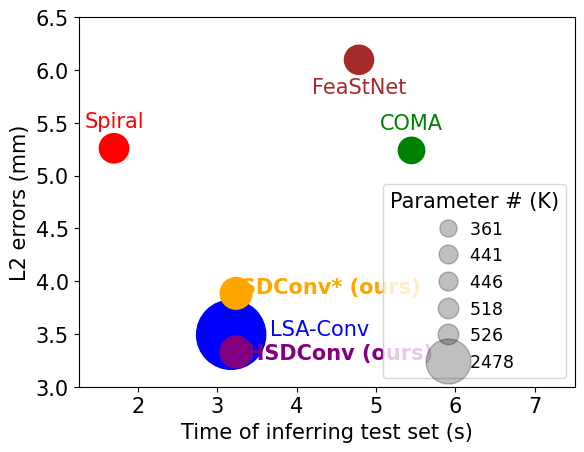

Recreate this plot in Python.
#%%
import matplotlib
import matplotlib.pyplot as plt 
plt.rcParams["font.family"] = "Times New Roman"
plt.rcParams["font.size"] = 15
# font = {'family' : 'Times New Roman', 'size': 10}
# matplotlib.rc('font', **font)
x = [1.697, 5.446, 3.173, 3.235, 3.235, 4.784]
# x = [53, 61, 62, 64 ,90]
y = [5.258, 5.238, 3.492, 3.884, 3.330, 6.096]
s = [446, 361, 2478, 518, 526, 441]
n = ["Spiral", "COMA", "LSA-Conv", "SDConv* (ours)", "HSDConv (ours)", "FeaStNet"]
colors = ['red', 'green', 'blue', 'orange', 'purple', 'brown']
scatter = plt.scatter(x, y, s=s, color=colors)
# Setting x and y axes limits
plt.xlim(1.25, 7.5)  # Set the start and end points for the x-axis
plt.ylim(3, 6.5)  # Set the start and end points for the y-axis

# produce a legend with a cross section of sizes from the scatter
handles, labels = scatter.legend_elements(prop="sizes", alpha=0.25)
legend2 = plt.legend(handles, labels, loc="lower right", title="Parameter # (K)", fontsize='small', 
                     handlelength=1.5, handletextpad=0.5, markerscale=0.65)

plt.annotate(n[0], # this is the text
                (x[0],y[0]), # this is the point to label
                color=colors[0],
                textcoords="offset points", # how to position the text
                xytext=(0,15), # distance from text to points (x,y)
                ha='center') # horizontal alignment can be left, right or center
plt.annotate(n[1], # this is the text
                (x[1],y[1]), # this is the point to label
                color=colors[1],
                textcoords="offset points", # how to position the text
                xytext=(0, 15), # distance from text to points (x,y)
                ha='center') # horizontal alignment can be left, right or center
plt.annotate(n[2], # this is the text
                (x[2],y[2]), # this is the point to label
                color=colors[2],
                textcoords="offset points", # how to position the text
                xytext=(64,0), # distance from text to points (x,y)
                ha='center') # horizontal alignment can be left, right or center
plt.annotate(n[3], # this is the text
                (x[3],y[3]), # this is the point to label
                fontweight='bold',
                color=colors[3],
                textcoords="offset points", # how to position the text
                xytext=(68,0), # distance from text to points (x,y)
                ha='center') # horizontal alignment can be left, right or center
plt.annotate(n[4], # this is the text
                (x[4],y[4]), # this is the point to label
                fontweight='bold',
                color=colors[4],
                textcoords="offset points", # how to position the text
                xytext=(75,-5), # distance from text to points (x,y)
                ha='center') # horizontal alignment can be left, right or center
plt.annotate(n[5], # this is the text
                (x[5],y[5]), # this is the point to label
                color=colors[5],
                textcoords="offset points", # how to position the text
                xytext=(0,-24), # distance from text to points (x,y)
                ha='center') # horizontal alignment can be left, right or center
plt.xlabel("Time of inferring test set (s)")
plt.ylabel("L2 errors (mm)")

plt.savefig('complexity.pdf', format='pdf', bbox_inches='tight')
# plt.show()


print(x)

# %%